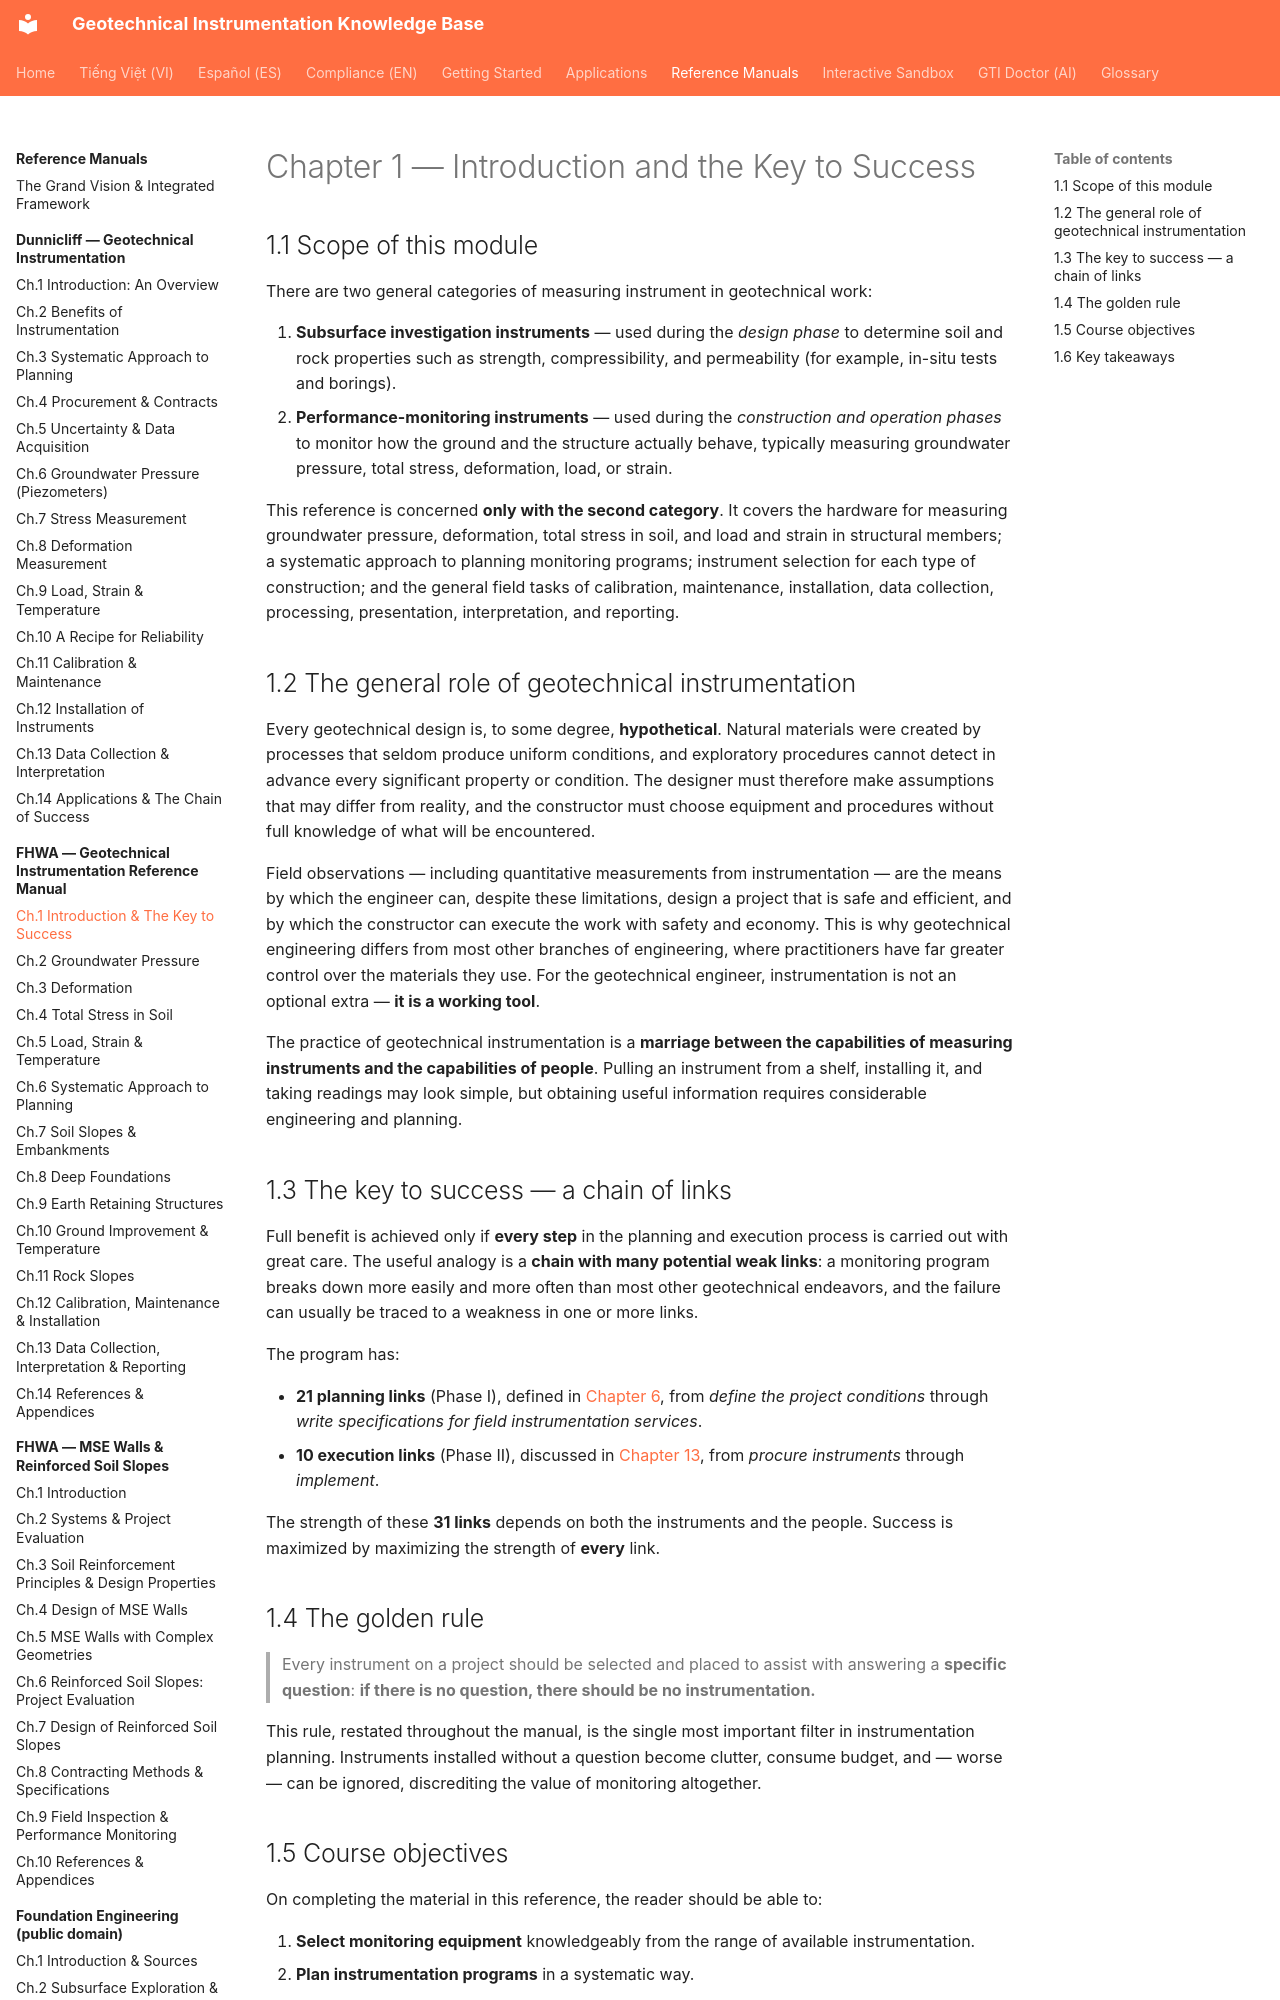

repository: geoinst/geoinst.github.io · page: reference-manuals/fhwa/chapter-01-introduction/index.html · generator: mkdocs

---
lang: en
lang_alt: vi/reference-manuals/fhwa/chapter-01-introduction/
---
# Chapter 1 — Introduction and the Key to Success

## 1.1 Scope of this module

There are two general categories of measuring instrument in geotechnical work:

1. **Subsurface investigation instruments** — used during the *design phase* to
   determine soil and rock properties such as strength, compressibility, and
   permeability (for example, in-situ tests and borings).
2. **Performance-monitoring instruments** — used during the *construction and
   operation phases* to monitor how the ground and the structure actually behave,
   typically measuring groundwater pressure, total stress, deformation, load, or
   strain.

This reference is concerned **only with the second category**. It covers the
hardware for measuring groundwater pressure, deformation, total stress in soil,
and load and strain in structural members; a systematic approach to planning
monitoring programs; instrument selection for each type of construction; and the
general field tasks of calibration, maintenance, installation, data collection,
processing, presentation, interpretation, and reporting.
